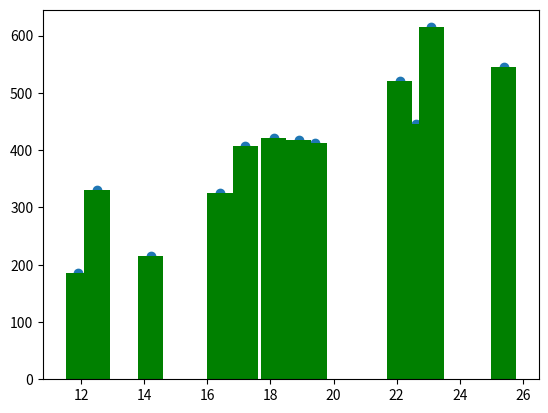

Reproduce this figure in Python.
from matplotlib import pyplot as plt
temperature = [14.2, 16.4, 11.9, 12.5, 18.9, 22.1, 19.4, 23.1, 25.4, 18.1, 22.6, 17.2]
sales = [215.20, 325.00, 185.20, 330.20, 418.60, 520.25, 412.20, 614.60, 544.80, 421.40, 445.50, 408.10]
#noghtei
plt.scatter(temperature,sales)
plt.show()

#bar
plt.bar(temperature,sales,color='green')
plt.show()

